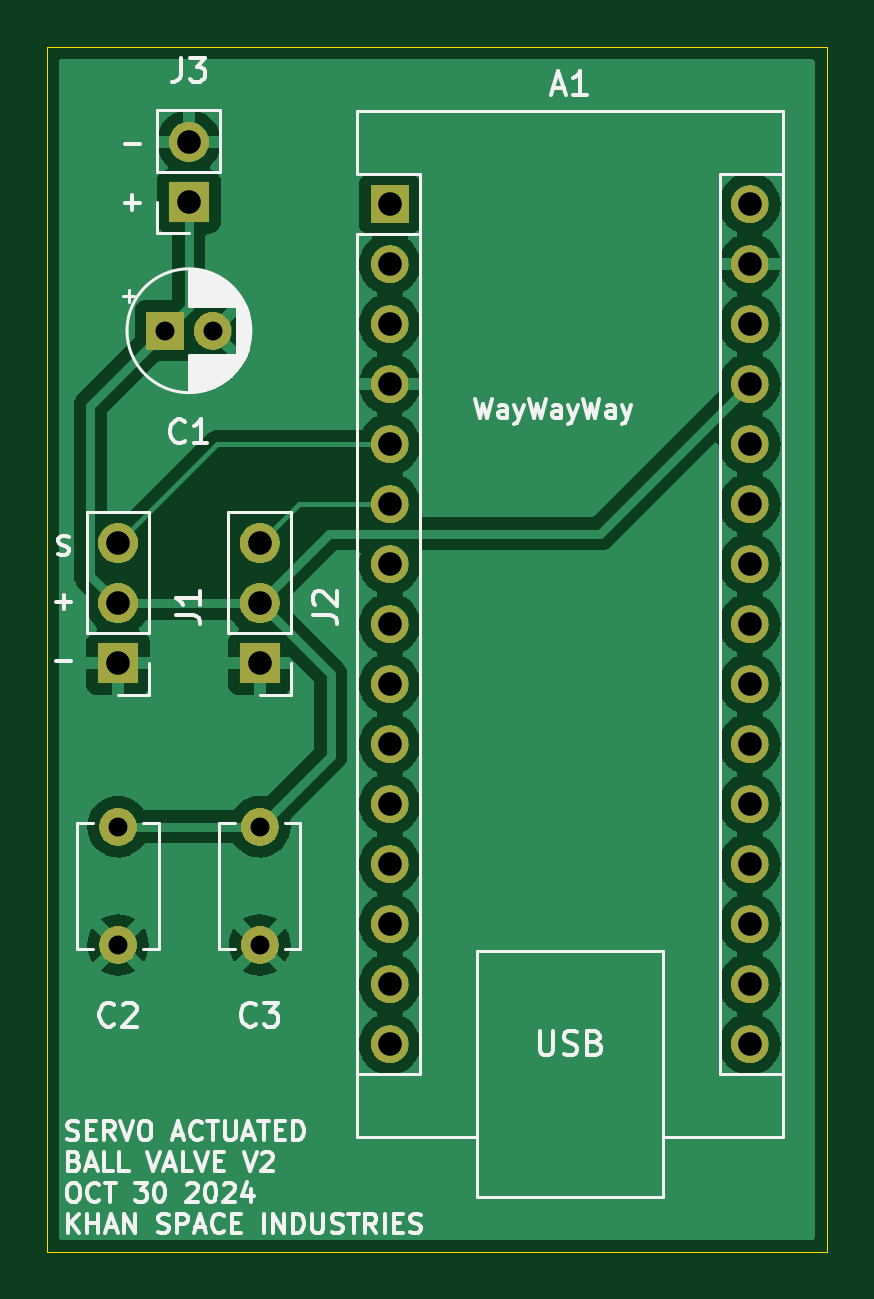
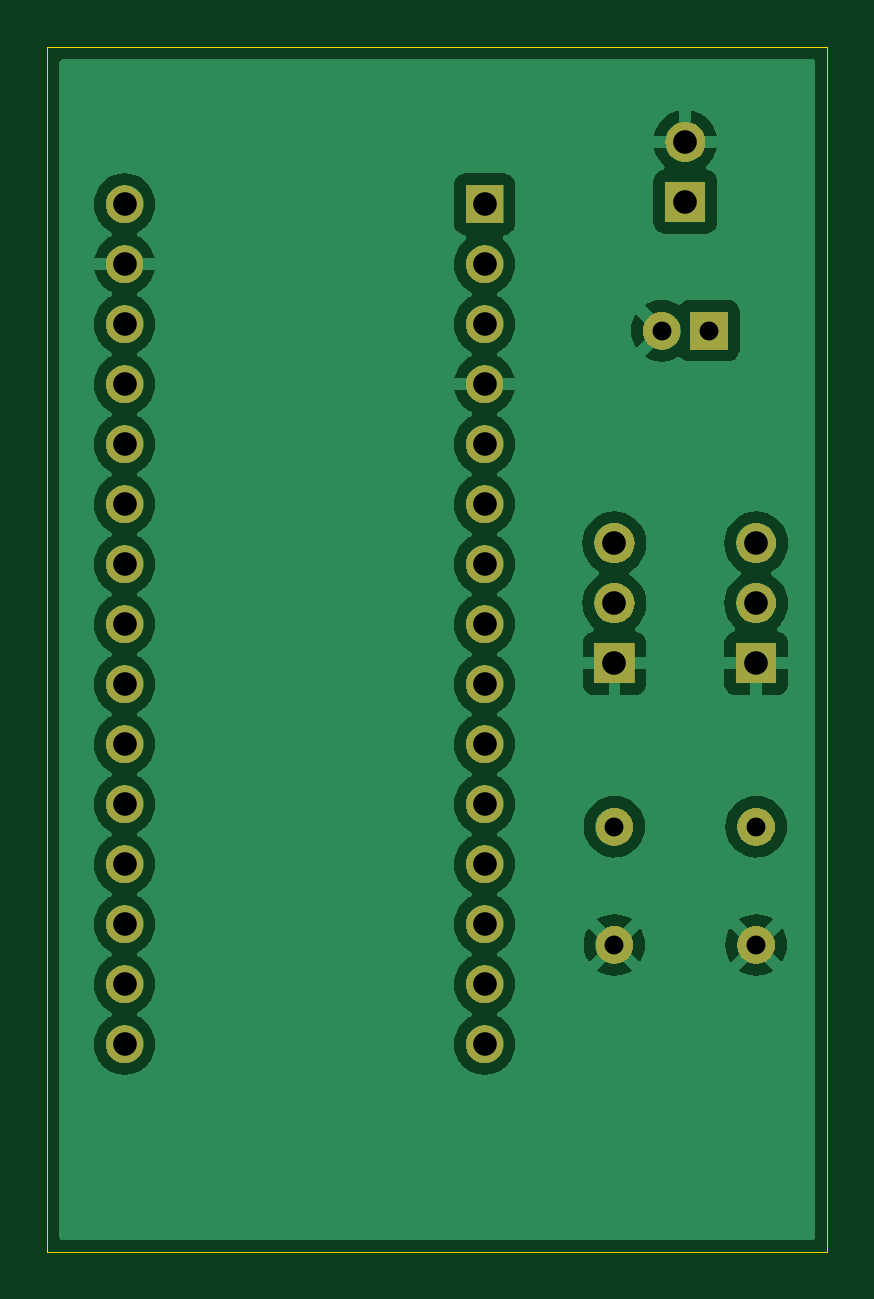
Circuit board: 11 layer files. Board 33.0 x 51.0 mm.
- bottom_mask: Valve-B_Mask.gbs (103801 bytes)
- paste: Valve-B_Paste.gbp (484 bytes)
- bottom_silk: Valve-B_Silkscreen.gbo (1805 bytes)
- bottom_copper: Valve-Back.gbl (62431 bytes)
- outline: Valve-Edge_Cuts.gm1 (724 bytes)
- top_mask: Valve-F_Mask.gts (103801 bytes)
- paste: Valve-F_Paste.gtp (484 bytes)
- top_silk: Valve-F_Silkscreen.gto (44890 bytes)
- top_copper: Valve-Front.gtl (58259 bytes)
- drill: Valve-NPTH.drl (269 bytes)
- drill: Valve-PTH.drl (1021 bytes)

=== bottom_mask: Valve-B_Mask.gbs (103801 bytes, source omitted) ===
=== paste: Valve-B_Paste.gbp ===
G04 #@! TF.GenerationSoftware,KiCad,Pcbnew,8.0.4*
G04 #@! TF.CreationDate,2024-10-30T20:05:23-07:00*
G04 #@! TF.ProjectId,Valve,56616c76-652e-46b6-9963-61645f706362,rev?*
G04 #@! TF.SameCoordinates,Original*
G04 #@! TF.FileFunction,Paste,Bot*
G04 #@! TF.FilePolarity,Positive*
%FSLAX46Y46*%
G04 Gerber Fmt 4.6, Leading zero omitted, Abs format (unit mm)*
G04 Created by KiCad (PCBNEW 8.0.4) date 2024-10-30 20:05:23*
%MOMM*%
%LPD*%
G01*
G04 APERTURE LIST*
G04 APERTURE END LIST*
M02*

=== bottom_silk: Valve-B_Silkscreen.gbo ===
G04 #@! TF.GenerationSoftware,KiCad,Pcbnew,8.0.4*
G04 #@! TF.CreationDate,2024-10-30T20:05:23-07:00*
G04 #@! TF.ProjectId,Valve,56616c76-652e-46b6-9963-61645f706362,rev?*
G04 #@! TF.SameCoordinates,Original*
G04 #@! TF.FileFunction,Legend,Bot*
G04 #@! TF.FilePolarity,Positive*
%FSLAX46Y46*%
G04 Gerber Fmt 4.6, Leading zero omitted, Abs format (unit mm)*
G04 Created by KiCad (PCBNEW 8.0.4) date 2024-10-30 20:05:23*
%MOMM*%
%LPD*%
G01*
G04 APERTURE LIST*
%ADD10R,1.700000X1.700000*%
%ADD11O,1.700000X1.700000*%
%ADD12C,1.600000*%
%ADD13R,1.600000X1.600000*%
%ADD14O,1.600000X1.600000*%
G04 APERTURE END LIST*
%LPC*%
D10*
X129000000Y-101080000D03*
D11*
X129000000Y-98540000D03*
X129000000Y-96000000D03*
D12*
X135000000Y-113000000D03*
X135000000Y-108000000D03*
D13*
X131000000Y-87000000D03*
D12*
X133000000Y-87000000D03*
X129000000Y-113000000D03*
X129000000Y-108000000D03*
D10*
X135000000Y-101080000D03*
D11*
X135000000Y-98540000D03*
X135000000Y-96000000D03*
D13*
X140500000Y-81640000D03*
D14*
X140500000Y-84180000D03*
X140500000Y-86720000D03*
X140500000Y-89260000D03*
X140500000Y-91800000D03*
X140500000Y-94340000D03*
X140500000Y-96880000D03*
X140500000Y-99420000D03*
X140500000Y-101960000D03*
X140500000Y-104500000D03*
X140500000Y-107040000D03*
X140500000Y-109580000D03*
X140500000Y-112120000D03*
X140500000Y-114660000D03*
X140500000Y-117200000D03*
X155740000Y-117200000D03*
X155740000Y-114660000D03*
X155740000Y-112120000D03*
X155740000Y-109580000D03*
X155740000Y-107040000D03*
X155740000Y-104500000D03*
X155740000Y-101960000D03*
X155740000Y-99420000D03*
X155740000Y-96880000D03*
X155740000Y-94340000D03*
X155740000Y-91800000D03*
X155740000Y-89260000D03*
X155740000Y-86720000D03*
X155740000Y-84180000D03*
X155740000Y-81640000D03*
D10*
X132000000Y-81540000D03*
D11*
X132000000Y-79000000D03*
%LPD*%
M02*

=== bottom_copper: Valve-Back.gbl (62431 bytes, source omitted) ===
=== outline: Valve-Edge_Cuts.gm1 ===
G04 #@! TF.GenerationSoftware,KiCad,Pcbnew,8.0.4*
G04 #@! TF.CreationDate,2024-10-30T20:05:23-07:00*
G04 #@! TF.ProjectId,Valve,56616c76-652e-46b6-9963-61645f706362,rev?*
G04 #@! TF.SameCoordinates,Original*
G04 #@! TF.FileFunction,Profile,NP*
%FSLAX46Y46*%
G04 Gerber Fmt 4.6, Leading zero omitted, Abs format (unit mm)*
G04 Created by KiCad (PCBNEW 8.0.4) date 2024-10-30 20:05:23*
%MOMM*%
%LPD*%
G01*
G04 APERTURE LIST*
G04 #@! TA.AperFunction,Profile*
%ADD10C,0.038100*%
G04 #@! TD*
G04 APERTURE END LIST*
D10*
X126000000Y-75000000D02*
X159000000Y-75000000D01*
X126000000Y-126000000D02*
X126000000Y-75000000D01*
X159000000Y-75000000D02*
X159000000Y-126000000D01*
X159000000Y-126000000D02*
X126000000Y-126000000D01*
M02*

=== top_mask: Valve-F_Mask.gts (103801 bytes, source omitted) ===
=== paste: Valve-F_Paste.gtp ===
G04 #@! TF.GenerationSoftware,KiCad,Pcbnew,8.0.4*
G04 #@! TF.CreationDate,2024-10-30T20:05:23-07:00*
G04 #@! TF.ProjectId,Valve,56616c76-652e-46b6-9963-61645f706362,rev?*
G04 #@! TF.SameCoordinates,Original*
G04 #@! TF.FileFunction,Paste,Top*
G04 #@! TF.FilePolarity,Positive*
%FSLAX46Y46*%
G04 Gerber Fmt 4.6, Leading zero omitted, Abs format (unit mm)*
G04 Created by KiCad (PCBNEW 8.0.4) date 2024-10-30 20:05:23*
%MOMM*%
%LPD*%
G01*
G04 APERTURE LIST*
G04 APERTURE END LIST*
M02*

=== top_silk: Valve-F_Silkscreen.gto (44890 bytes, source omitted) ===
=== top_copper: Valve-Front.gtl (58259 bytes, source omitted) ===
=== drill: Valve-NPTH.drl ===
M48
; DRILL file {KiCad 8.0.4} date 2024-10-31T14:48:27-0700
; FORMAT={-:-/ absolute / metric / decimal}
; #@! TF.CreationDate,2024-10-31T14:48:27-07:00
; #@! TF.GenerationSoftware,Kicad,Pcbnew,8.0.4
; #@! TF.FileFunction,NonPlated,1,4,NPTH
FMAT,2
METRIC
%
G90
G05
M30

=== drill: Valve-PTH.drl ===
M48
; DRILL file {KiCad 8.0.4} date 2024-10-31T14:48:27-0700
; FORMAT={-:-/ absolute / metric / decimal}
; #@! TF.CreationDate,2024-10-31T14:48:27-07:00
; #@! TF.GenerationSoftware,Kicad,Pcbnew,8.0.4
; #@! TF.FileFunction,Plated,1,4,PTH
FMAT,2
METRIC
; #@! TA.AperFunction,Plated,PTH,ComponentDrill
T1C0.800
; #@! TA.AperFunction,Plated,PTH,ComponentDrill
T2C1.000
%
G90
G05
T1
X129.0Y-108.0
X129.0Y-113.0
X131.0Y-87.0
X133.0Y-87.0
X135.0Y-108.0
X135.0Y-113.0
T2
X129.0Y-96.0
X129.0Y-98.54
X129.0Y-101.08
X132.0Y-79.0
X132.0Y-81.54
X135.0Y-96.0
X135.0Y-98.54
X135.0Y-101.08
X140.5Y-81.64
X140.5Y-84.18
X140.5Y-86.72
X140.5Y-89.26
X140.5Y-91.8
X140.5Y-94.34
X140.5Y-96.88
X140.5Y-99.42
X140.5Y-101.96
X140.5Y-104.5
X140.5Y-107.04
X140.5Y-109.58
X140.5Y-112.12
X140.5Y-114.66
X140.5Y-117.2
X155.74Y-81.64
X155.74Y-84.18
X155.74Y-86.72
X155.74Y-89.26
X155.74Y-91.8
X155.74Y-94.34
X155.74Y-96.88
X155.74Y-99.42
X155.74Y-101.96
X155.74Y-104.5
X155.74Y-107.04
X155.74Y-109.58
X155.74Y-112.12
X155.74Y-114.66
X155.74Y-117.2
M30

